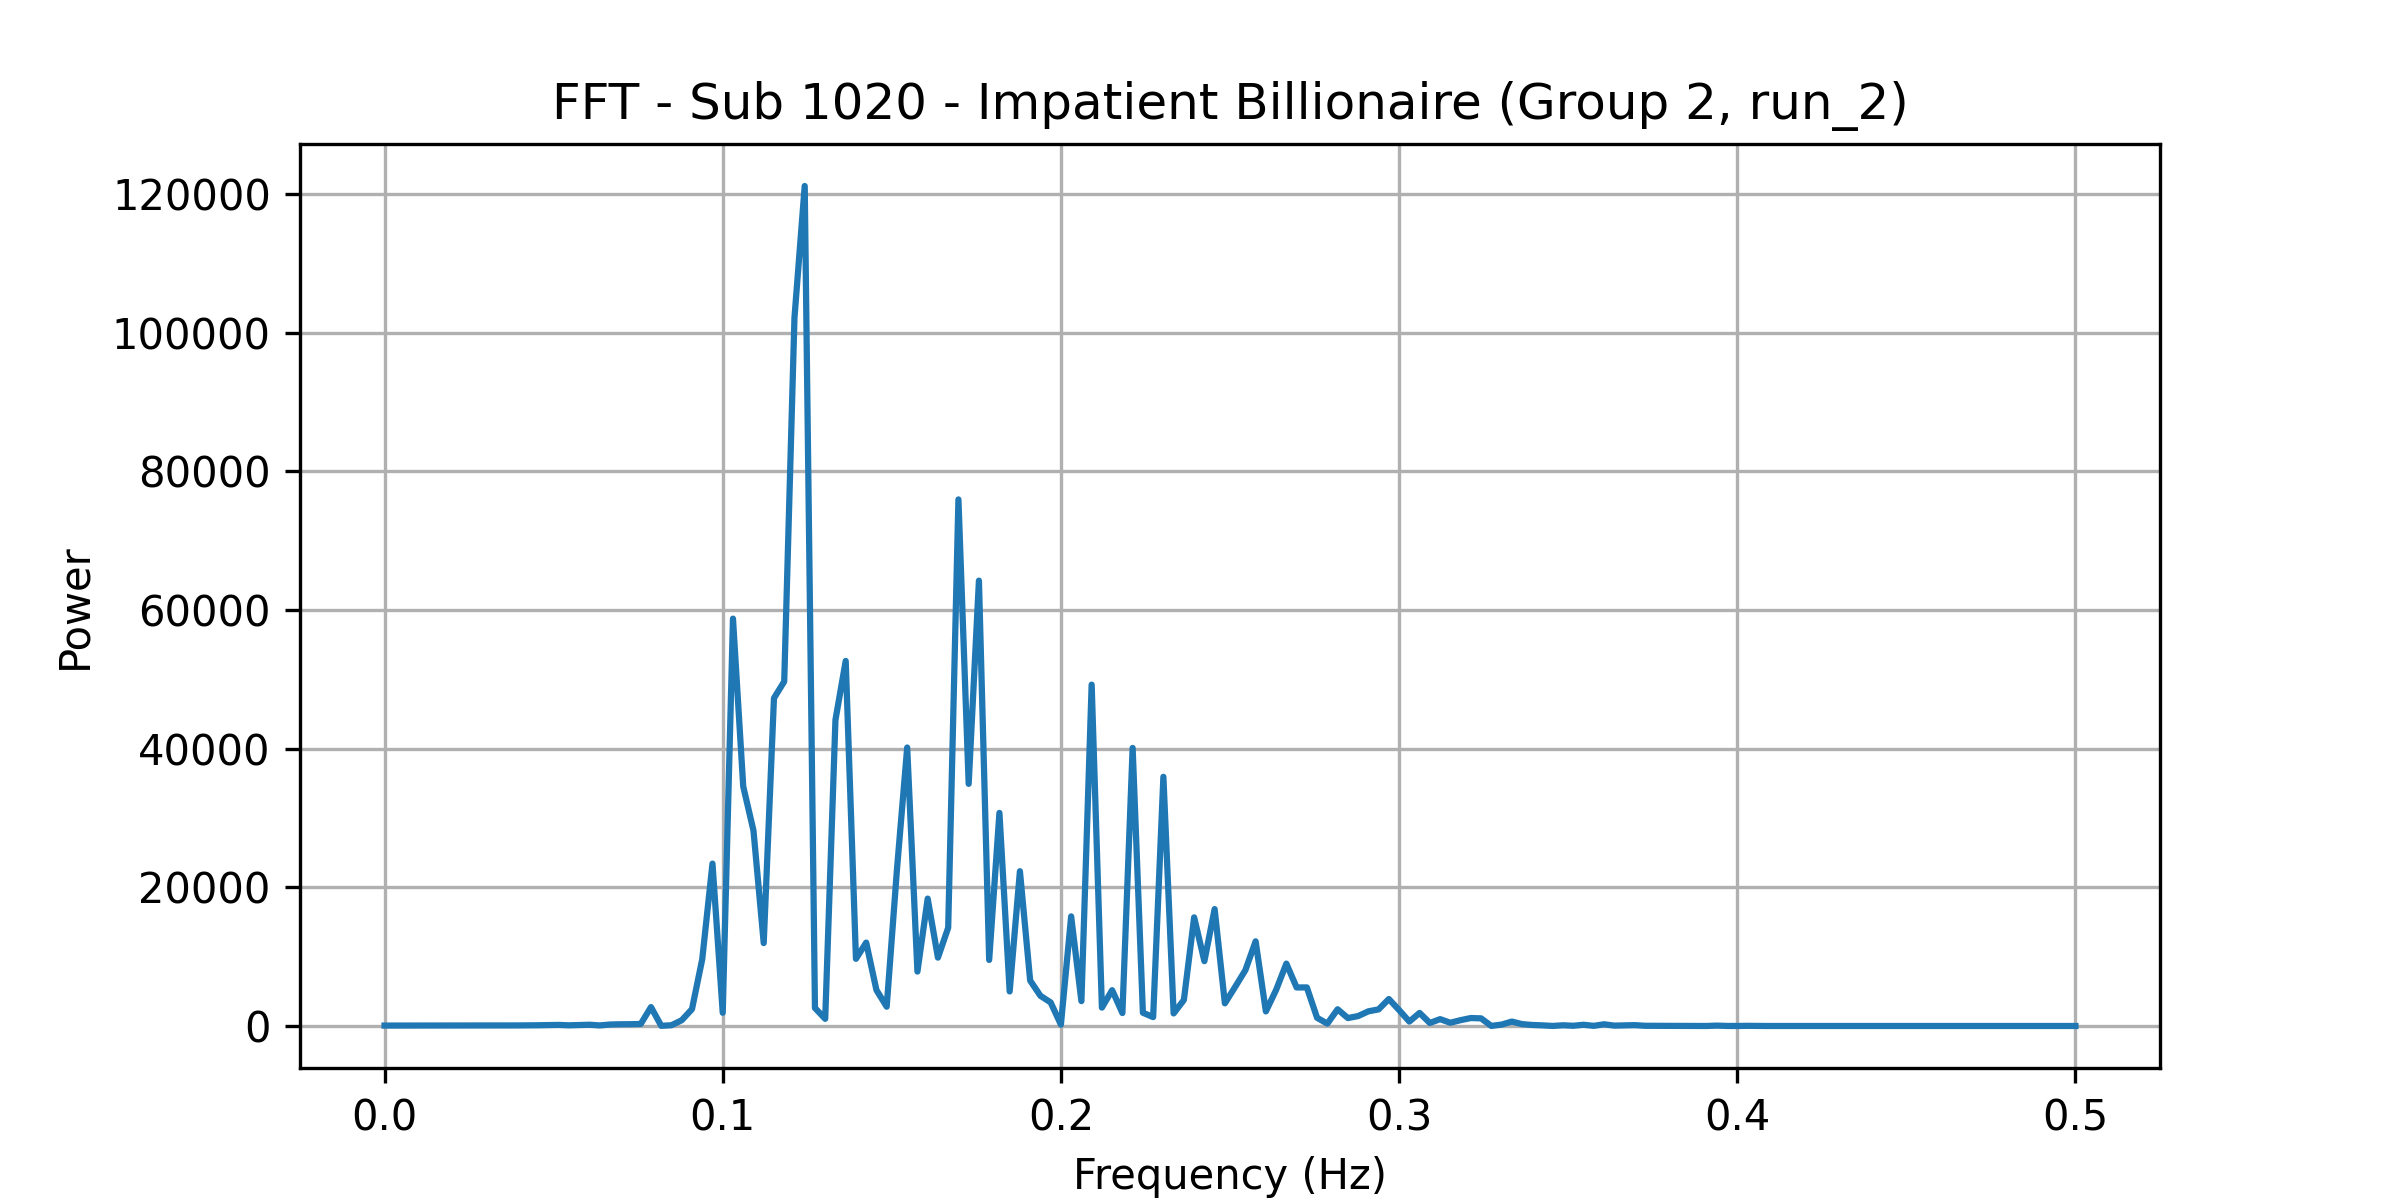

Source data for this figure (header and first rows):
frequency, power
0.0, 61.59
0.00303, 62.41
0.006061, 55.81
0.009091, 53.53
0.01212, 62.13
0.01515, 55.5
0.01818, 55.29
0.02121, 63.08
0.02424, 67.94
0.02727, 60.98
0.0303, 64.8
0.03333, 78.46
0.03636, 76.93
0.03939, 82.65
0.04242, 90.34
0.04545, 106.8
0.04848, 125
0.05152, 157.2
0.05455, 96.46
0.05758, 146.8
0.06061, 182.9
0.06364, 81.78
0.06667, 212.9
0.0697, 248.6
0.07273, 259.6
0.07576, 291.2
0.07879, 2728
0.08182, 25.51
0.08485, 110.9
0.08788, 831.9
0.09091, 2431
0.09394, 9627
0.09697, 23417
0.1, 1907
0.103, 58747
0.1061, 34550
0.1091, 28188
0.1121, 11959
0.1152, 47279
0.1182, 49678
0.1212, 102141
0.1242, 121139
0.1273, 2596
0.1303, 1034
0.1333, 44147
0.1364, 52643
0.1394, 9687
0.1424, 12027
0.1455, 5182
0.1485, 2784
0.1515, 22548
0.1545, 40160
0.1576, 7849
0.1606, 18372
0.1636, 9858
0.1667, 14174
0.1697, 75937
0.1727, 34925
0.1758, 64228
0.1788, 9529
... 106 more rows
